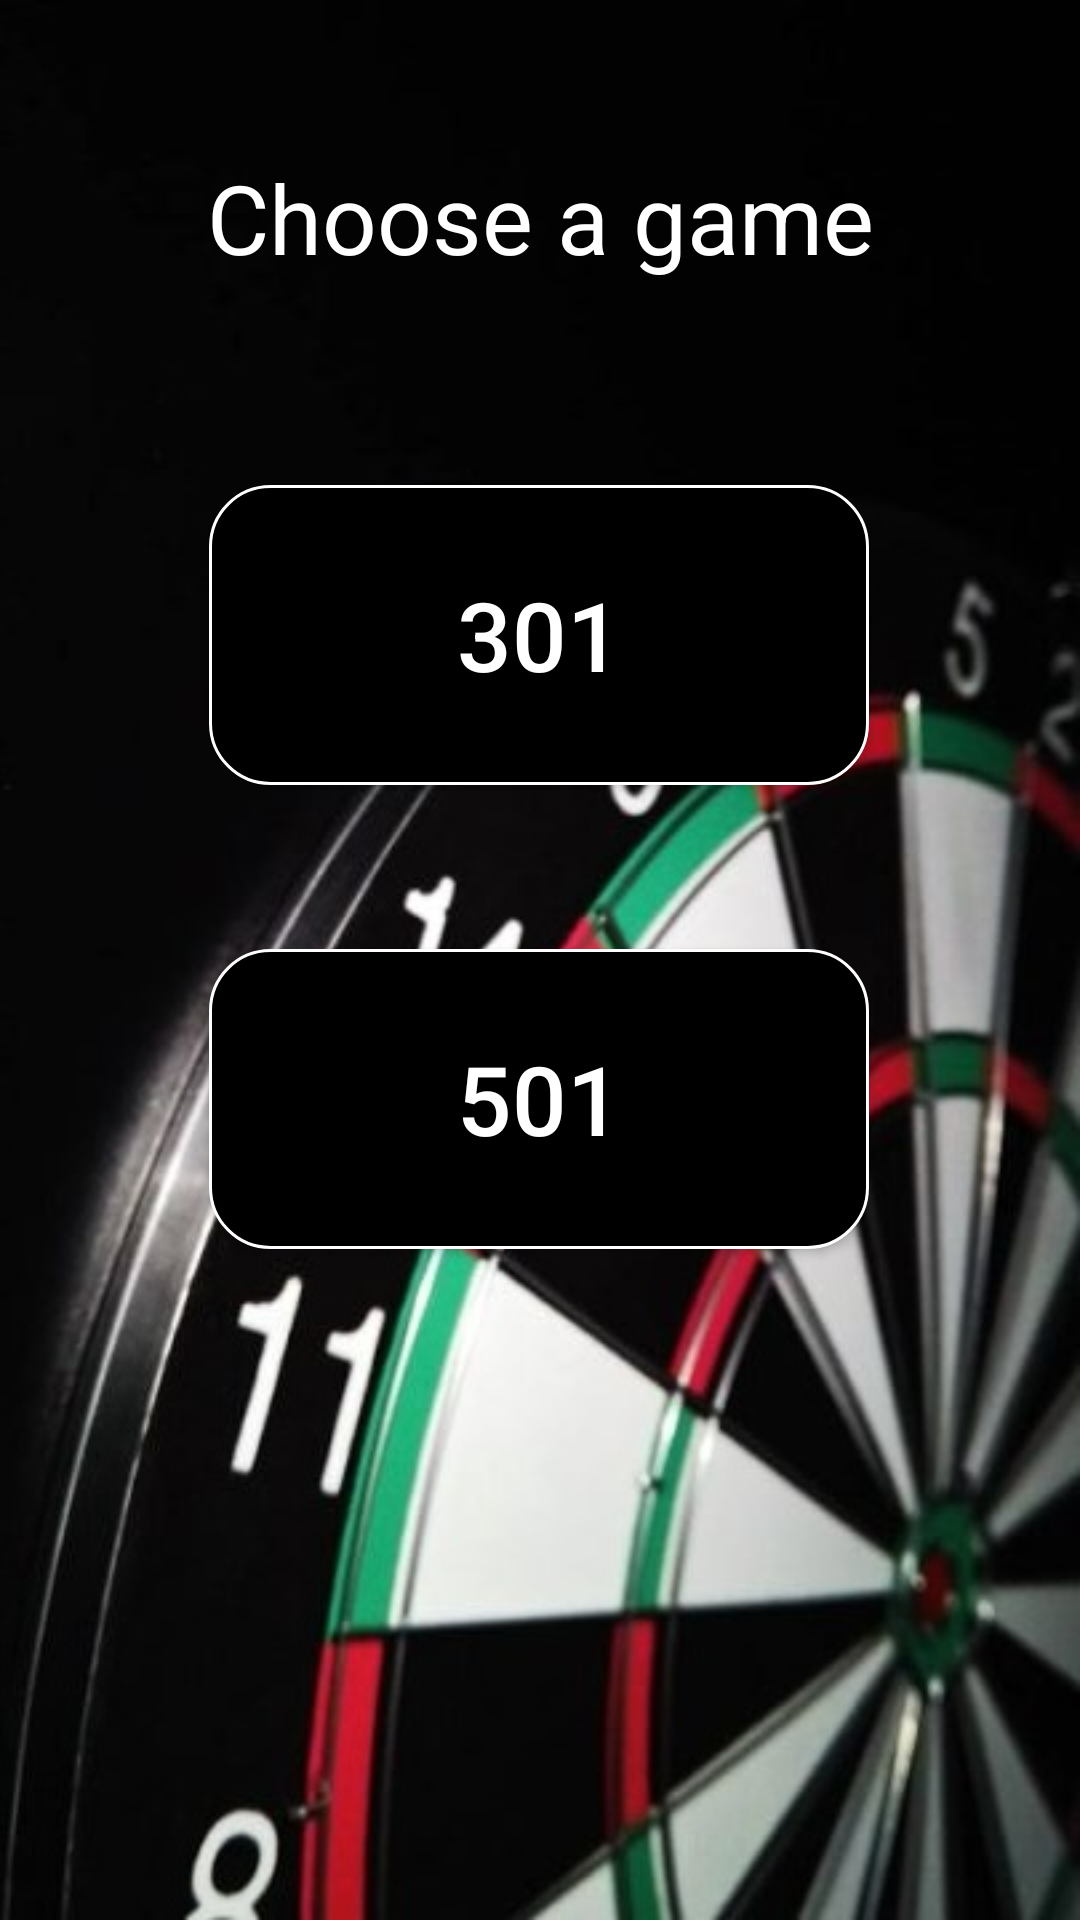

Android layout source for this screen:
<!-- AndroidManifest.xml: application theme Theme.DartApp -->
<!-- res/layout/game_choose.xml -->
<?xml version="1.0" encoding="utf-8"?>
<androidx.constraintlayout.widget.ConstraintLayout xmlns:android="http://schemas.android.com/apk/res/android"
    xmlns:app="http://schemas.android.com/apk/res-auto"
    xmlns:tools="http://schemas.android.com/tools"
    android:layout_width="match_parent"
    android:layout_height="match_parent"
    android:background="@drawable/dart1"
    tools:context=".GameChoose">

    <Button
        android:id="@+id/button_301"
        style="@style/ButtonStyle"
        android:layout_width="220dp"
        android:layout_height="100dp"
        android:background="@drawable/round_button"
        android:text="@string/game_301"
        android:textSize="32sp"
        app:layout_constraintBottom_toTopOf="@+id/button_501"
        app:layout_constraintEnd_toEndOf="parent"
        app:layout_constraintHorizontal_bias="0.497"
        app:layout_constraintStart_toStartOf="parent"
        app:layout_constraintTop_toTopOf="parent"
        app:layout_constraintVertical_bias="0.748" />

    <Button
        android:id="@+id/button_501"
        style="@style/ButtonStyle"
        android:layout_width="220dp"
        android:layout_height="100dp"
        android:background="@drawable/round_button"
        android:text="@string/game_501"
        android:textSize="32sp"
        app:layout_constraintBottom_toBottomOf="parent"
        app:layout_constraintEnd_toEndOf="parent"
        app:layout_constraintHorizontal_bias="0.497"
        app:layout_constraintStart_toStartOf="parent"
        app:layout_constraintTop_toTopOf="parent"
        app:layout_constraintVertical_bias="0.586" />

    <TextView
        android:id="@+id/choose_game"
        android:layout_width="350dp"
        android:layout_height="100dp"
        android:text="@string/choose_game"
        android:textColor="@color/white"
        android:textSize="32sp"
        android:textAlignment="center"
        android:paddingTop="20dp"
        app:layout_constraintBottom_toTopOf="@+id/button_301"
        app:layout_constraintEnd_toEndOf="parent"
        app:layout_constraintStart_toStartOf="parent"
        app:layout_constraintTop_toTopOf="parent" />
</androidx.constraintlayout.widget.ConstraintLayout>
<!-- resources referenced by this layout -->
<resources>
  <color name="white">#FFFFFFFF</color>
  <!-- drawable dart1: jpg bitmap (drawable, 59456 bytes) -->
  <!-- drawable round_button (drawable) -->
  <?xml version="1.0" encoding="utf-8"?>
  <shape xmlns:android="http://schemas.android.com/apk/res/android"
      android:shape="rectangle">
      <solid android:color="@color/black"/>
      <corners android:radius="20dp"/>
      <stroke android:width="1dp" android:color="@color/white"/>
  </shape>
  <string name="choose_game">Choose a game</string>
  <string name="game_301">301</string>
  <string name="game_501">501</string>
  <style name="ButtonStyle">
          <item name="android:background">@drawable/round_button</item>
          <item name="android:textColor">@color/white</item>
      </style>
  <style name="Theme.DartApp" parent="Base.Theme.DartApp" />
  <color name="black">#FF000000</color>
  <style name="Base.Theme.DartApp" parent="Theme.AppCompat.Light.NoActionBar">
          
          
      </style>
</resources>
